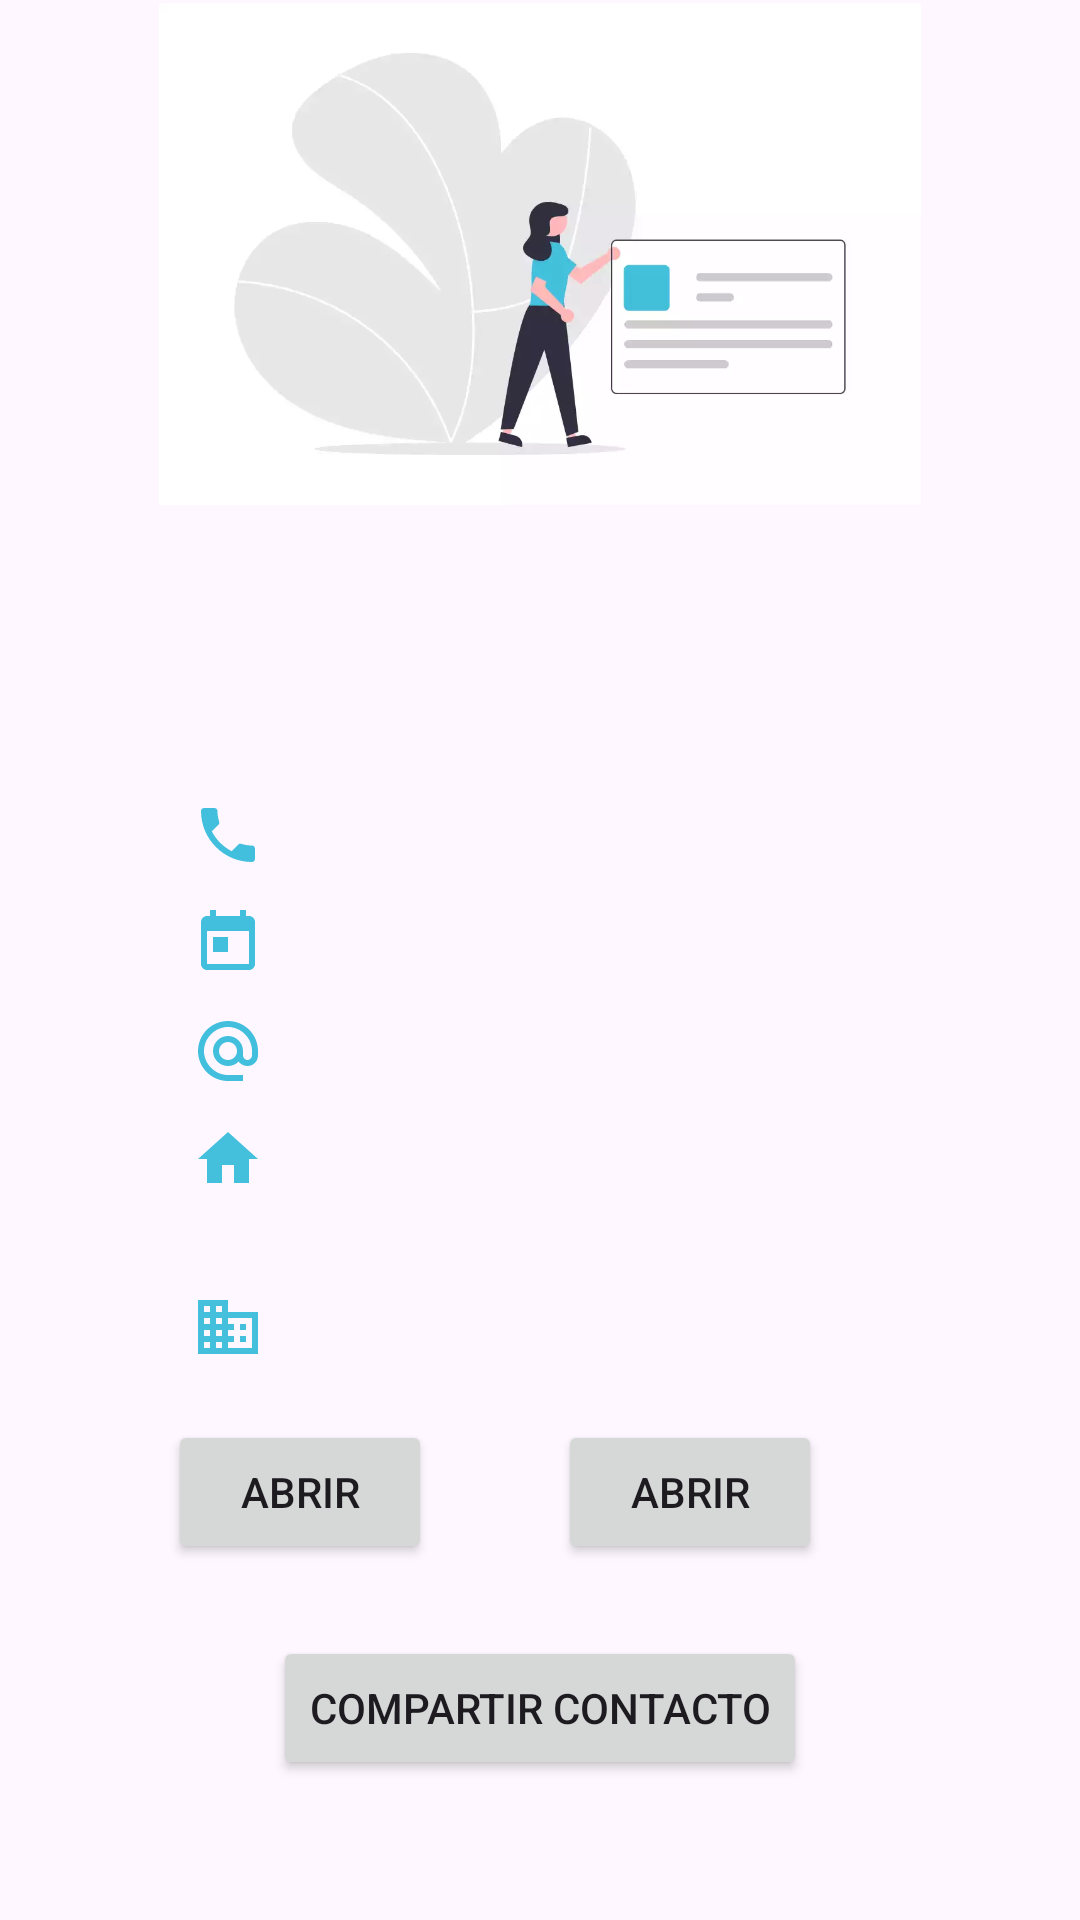

Layout XML and referenced resources for this Android screen:
<!-- AndroidManifest.xml: application theme Theme.Examen_201820060151_Ejercicio2 -->
<!-- res/layout/fragment_detalle_contacto.xml -->
<?xml version="1.0" encoding="utf-8"?>
<androidx.constraintlayout.widget.ConstraintLayout xmlns:android="http://schemas.android.com/apk/res/android"
    xmlns:app="http://schemas.android.com/apk/res-auto"
    xmlns:tools="http://schemas.android.com/tools"
    android:layout_width="match_parent"
    android:layout_height="match_parent"
    tools:context=".ui.crearContactos.DetalleContactoFragment">

    <ImageView
        android:id="@+id/imageView"
        android:layout_width="254dp"
        android:layout_height="192dp"
        android:layout_marginTop="-12dp"
        android:src="@drawable/profile_data"
        app:layout_constraintEnd_toEndOf="parent"
        app:layout_constraintStart_toStartOf="parent"
        app:layout_constraintTop_toTopOf="parent"
        app:srcCompat="@drawable/profile_data" />

    <TextView
        android:id="@+id/tvNombreContacto"
        android:layout_width="0dp"
        android:layout_height="wrap_content"
        android:layout_marginStart="64dp"
        android:layout_marginTop="12dp"
        android:layout_marginEnd="64dp"
        android:fontFamily="@font/poppins_medium"
        app:layout_constraintEnd_toEndOf="parent"
        app:layout_constraintStart_toStartOf="parent"
        app:layout_constraintTop_toBottomOf="@+id/imageView"
        tools:text="@string/lbl_nombre_de_usuario" />

    <TextView
        android:id="@+id/tvApellidoContacto"
        android:layout_width="0dp"
        android:layout_height="wrap_content"
        android:layout_marginTop="12dp"
        android:fontFamily="@font/poppins_medium"
        app:layout_constraintEnd_toEndOf="@+id/tvNombreContacto"
        app:layout_constraintStart_toStartOf="@+id/tvNombreContacto"
        app:layout_constraintTop_toBottomOf="@+id/tvNombreContacto"
        tools:text="@string/lbl_apellido_de_usuario" />

    <TextView
        android:id="@+id/tvTelefonoContacto"
        android:layout_width="wrap_content"
        android:layout_height="wrap_content"
        android:layout_marginStart="16dp"
        android:fontFamily="@font/poppins_medium"
        app:layout_constraintStart_toEndOf="@+id/imageView3"
        app:layout_constraintTop_toTopOf="@+id/imageView3"
        tools:text="@string/lbl_numero_de_telefono" />

    <ImageView
        android:id="@+id/imageView3"
        android:layout_width="wrap_content"
        android:layout_height="wrap_content"
        android:layout_marginTop="24dp"
        android:src="@drawable/baseline_phone_24"
        app:layout_constraintStart_toStartOf="@+id/tvNombreContacto"
        app:layout_constraintTop_toBottomOf="@+id/tvApellidoContacto" />

    <ImageView
        android:id="@+id/imageView4"
        android:layout_width="wrap_content"
        android:layout_height="wrap_content"
        android:layout_marginTop="12dp"
        android:src="@drawable/baseline_today_24"
        app:layout_constraintStart_toStartOf="@+id/imageView3"
        app:layout_constraintTop_toBottomOf="@+id/imageView3" />

    <TextView
        android:id="@+id/tvCumplContacto"
        android:layout_width="wrap_content"
        android:layout_height="wrap_content"
        android:fontFamily="@font/poppins_medium"
        app:layout_constraintStart_toStartOf="@+id/tvTelefonoContacto"
        app:layout_constraintTop_toTopOf="@+id/imageView4"
        tools:text="@string/lbl_fecha_de_cumplea_os" />

    <ImageView
        android:id="@+id/imageView5"
        android:layout_width="wrap_content"
        android:layout_height="wrap_content"
        android:layout_marginTop="12dp"
        android:src="@drawable/baseline_alternate_email_24"
        app:layout_constraintStart_toStartOf="@+id/imageView4"
        app:layout_constraintTop_toBottomOf="@+id/imageView4" />

    <TextView
        android:id="@+id/tvCorreoContacto"
        android:layout_width="wrap_content"
        android:layout_height="wrap_content"
        android:fontFamily="@font/poppins_medium"
        app:layout_constraintStart_toStartOf="@+id/tvCumplContacto"
        app:layout_constraintTop_toTopOf="@+id/imageView5"
        tools:text="Correo electronico" />

    <ImageView
        android:id="@+id/imgContactoHogar"
        android:layout_width="wrap_content"
        android:layout_height="wrap_content"
        android:layout_marginTop="12dp"
        android:src="@drawable/cyan_baseline_home_24"
        app:layout_constraintStart_toStartOf="@+id/imageView5"
        app:layout_constraintTop_toBottomOf="@+id/imageView5" />

    <TextView
        android:id="@+id/tvUbicacionHogar"
        android:layout_width="256dp"
        android:layout_height="wrap_content"
        android:fontFamily="@font/poppins_medium"
        app:layout_constraintStart_toStartOf="@+id/tvCorreoContacto"
        app:layout_constraintTop_toTopOf="@+id/imgContactoHogar"
        tools:text="Ubicacion de casa contacto" />

    <Button
        android:id="@+id/btnCompartirContacto"
        android:layout_width="wrap_content"
        android:layout_height="wrap_content"
        android:layout_marginTop="24dp"
        android:text="@string/lbl_compartir_contacto"
        app:icon="@drawable/baseline_share_24"
        app:layout_constraintEnd_toEndOf="parent"
        app:layout_constraintStart_toStartOf="parent"
        app:layout_constraintTop_toBottomOf="@+id/btnAbrirHogar" />

    <Button
        android:id="@+id/btnAbrirHogar"
        android:layout_width="wrap_content"
        android:layout_height="wrap_content"
        android:layout_marginStart="56dp"
        android:layout_marginTop="24dp"
        android:text="Abrir"
        app:icon="@drawable/ic_home_black_24dp"
        app:layout_constraintStart_toStartOf="parent"
        app:layout_constraintTop_toBottomOf="@+id/tvUbicacionTrabajo" />

    <ImageView
        android:id="@+id/imageView6"
        android:layout_width="wrap_content"
        android:layout_height="wrap_content"
        android:layout_marginTop="32dp"
        android:src="@drawable/cyan_baseline_business_24"
        app:layout_constraintStart_toStartOf="@+id/imgContactoHogar"
        app:layout_constraintTop_toBottomOf="@+id/imgContactoHogar" />

    <TextView
        android:id="@+id/tvUbicacionTrabajo"
        android:layout_width="256dp"
        android:layout_height="wrap_content"
        android:fontFamily="@font/poppins_medium"
        app:layout_constraintStart_toStartOf="@+id/tvUbicacionHogar"
        app:layout_constraintTop_toTopOf="@+id/imageView6"
        tools:text="Ubicacion de trabajo contacto" />

    <Button
        android:id="@+id/btnAbrirTrabajo"
        android:layout_width="wrap_content"
        android:layout_height="wrap_content"
        android:layout_marginStart="42dp"
        android:text="Abrir"
        app:icon="@drawable/cyan_baseline_business_24"
        app:layout_constraintStart_toEndOf="@+id/btnAbrirHogar"
        app:layout_constraintTop_toTopOf="@+id/btnAbrirHogar" />

</androidx.constraintlayout.widget.ConstraintLayout>
<!-- resources referenced by this layout -->
<resources>
  <!-- drawable baseline_alternate_email_24 (drawable) -->
  <vector android:height="24dp" android:tint="#42BFDD"
      android:viewportHeight="24" android:viewportWidth="24"
      android:width="24dp" xmlns:android="http://schemas.android.com/apk/res/android">
      <path android:fillColor="@android:color/white" android:pathData="M12,2C6.48,2 2,6.48 2,12s4.48,10 10,10h5v-2h-5c-4.34,0 -8,-3.66 -8,-8s3.66,-8 8,-8 8,3.66 8,8v1.43c0,0.79 -0.71,1.57 -1.5,1.57s-1.5,-0.78 -1.5,-1.57L17,12c0,-2.76 -2.24,-5 -5,-5s-5,2.24 -5,5 2.24,5 5,5c1.38,0 2.64,-0.56 3.54,-1.47 0.65,0.89 1.77,1.47 2.96,1.47 1.97,0 3.5,-1.6 3.5,-3.57L22,12c0,-5.52 -4.48,-10 -10,-10zM12,15c-1.66,0 -3,-1.34 -3,-3s1.34,-3 3,-3 3,1.34 3,3 -1.34,3 -3,3z"/>
  </vector>
  <!-- drawable baseline_phone_24 (drawable) -->
  <vector android:height="24dp" android:tint="#42BFDD"
      android:viewportHeight="24" android:viewportWidth="24"
      android:width="24dp" xmlns:android="http://schemas.android.com/apk/res/android">
      <path android:fillColor="@android:color/white" android:pathData="M6.62,10.79c1.44,2.83 3.76,5.14 6.59,6.59l2.2,-2.2c0.27,-0.27 0.67,-0.36 1.02,-0.24 1.12,0.37 2.33,0.57 3.57,0.57 0.55,0 1,0.45 1,1V20c0,0.55 -0.45,1 -1,1 -9.39,0 -17,-7.61 -17,-17 0,-0.55 0.45,-1 1,-1h3.5c0.55,0 1,0.45 1,1 0,1.25 0.2,2.45 0.57,3.57 0.11,0.35 0.03,0.74 -0.25,1.02l-2.2,2.2z"/>
  </vector>
  <!-- drawable baseline_today_24 (drawable) -->
  <vector android:height="24dp" android:tint="#42BFDD"
      android:viewportHeight="24" android:viewportWidth="24"
      android:width="24dp" xmlns:android="http://schemas.android.com/apk/res/android">
      <path android:fillColor="@android:color/white" android:pathData="M19,3h-1L18,1h-2v2L8,3L8,1L6,1v2L5,3c-1.11,0 -1.99,0.9 -1.99,2L3,19c0,1.1 0.89,2 2,2h14c1.1,0 2,-0.9 2,-2L21,5c0,-1.1 -0.9,-2 -2,-2zM19,19L5,19L5,8h14v11zM7,10h5v5L7,15z"/>
  </vector>
  <!-- drawable cyan_baseline_business_24 (drawable) -->
  <vector android:alpha="0.99" android:height="24dp"
      android:tint="#42BFDD" android:viewportHeight="24"
      android:viewportWidth="24" android:width="24dp" xmlns:android="http://schemas.android.com/apk/res/android">
      <path android:fillColor="@android:color/white" android:pathData="M12,7L12,3L2,3v18h20L22,7L12,7zM6,19L4,19v-2h2v2zM6,15L4,15v-2h2v2zM6,11L4,11L4,9h2v2zM6,7L4,7L4,5h2v2zM10,19L8,19v-2h2v2zM10,15L8,15v-2h2v2zM10,11L8,11L8,9h2v2zM10,7L8,7L8,5h2v2zM20,19h-8v-2h2v-2h-2v-2h2v-2h-2L12,9h8v10zM18,11h-2v2h2v-2zM18,15h-2v2h2v-2z"/>
  </vector>
  <!-- drawable cyan_baseline_home_24 (drawable) -->
  <vector android:alpha="0.99" android:height="24dp"
      android:tint="#42BFDD" android:viewportHeight="24"
      android:viewportWidth="24" android:width="24dp" xmlns:android="http://schemas.android.com/apk/res/android">
      <path android:fillColor="@android:color/white" android:pathData="M10,20v-6h4v6h5v-8h3L12,3 2,12h3v8z"/>
  </vector>
  <!-- drawable profile_data: webp bitmap (drawable, 6296 bytes) -->
  <string name="lbl_apellido_de_usuario">Apellido de usuario</string>
  <string name="lbl_compartir_contacto">Compartir Contacto</string>
  <string name="lbl_fecha_de_cumplea_os">Fecha de cumpleaños</string>
  <string name="lbl_nombre_de_usuario">Nombre de usuario</string>
  <string name="lbl_numero_de_telefono">Numero de telefono</string>
  <style name="Theme.Examen_201820060151_Ejercicio2" parent="Base.Theme.Examen_201820060151_Ejercicio2" />
  <style name="Base.Theme.Examen_201820060151_Ejercicio2" parent="Theme.Material3.DayNight.NoActionBar">
          
          
      </style>
</resources>
